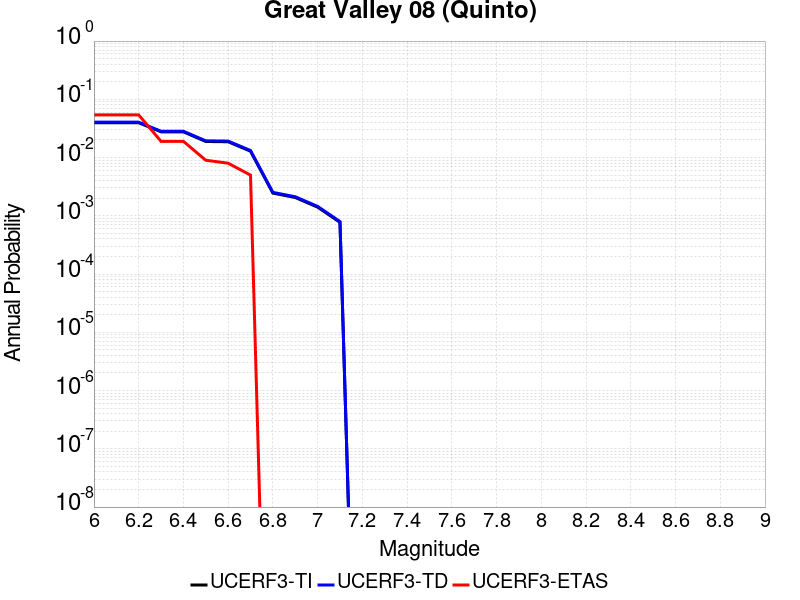

Source data for this figure (header and first rows):
Magnitude, UCERF3-TI Prob, UCERF3-TD Prob, UCERF3-ETAS Prob
6.0, 0.03957, 0.0405, 0.054
6.1, 0.03957, 0.0405, 0.054
6.2, 0.03957, 0.0405, 0.054
6.3, 0.02765, 0.02831, 0.019
6.4, 0.02765, 0.02831, 0.019
6.5, 0.01889, 0.01938, 0.009
6.6, 0.01868, 0.01917, 0.008
6.7, 0.01287, 0.01322, 0.005
6.8, 0.002455, 0.002527, 0.0
6.9, 0.002063, 0.002124, 0.0
7.0, 0.001409, 0.001452, 0.0
7.1, 7.7343604E-4, 7.976935E-4, 0.0
